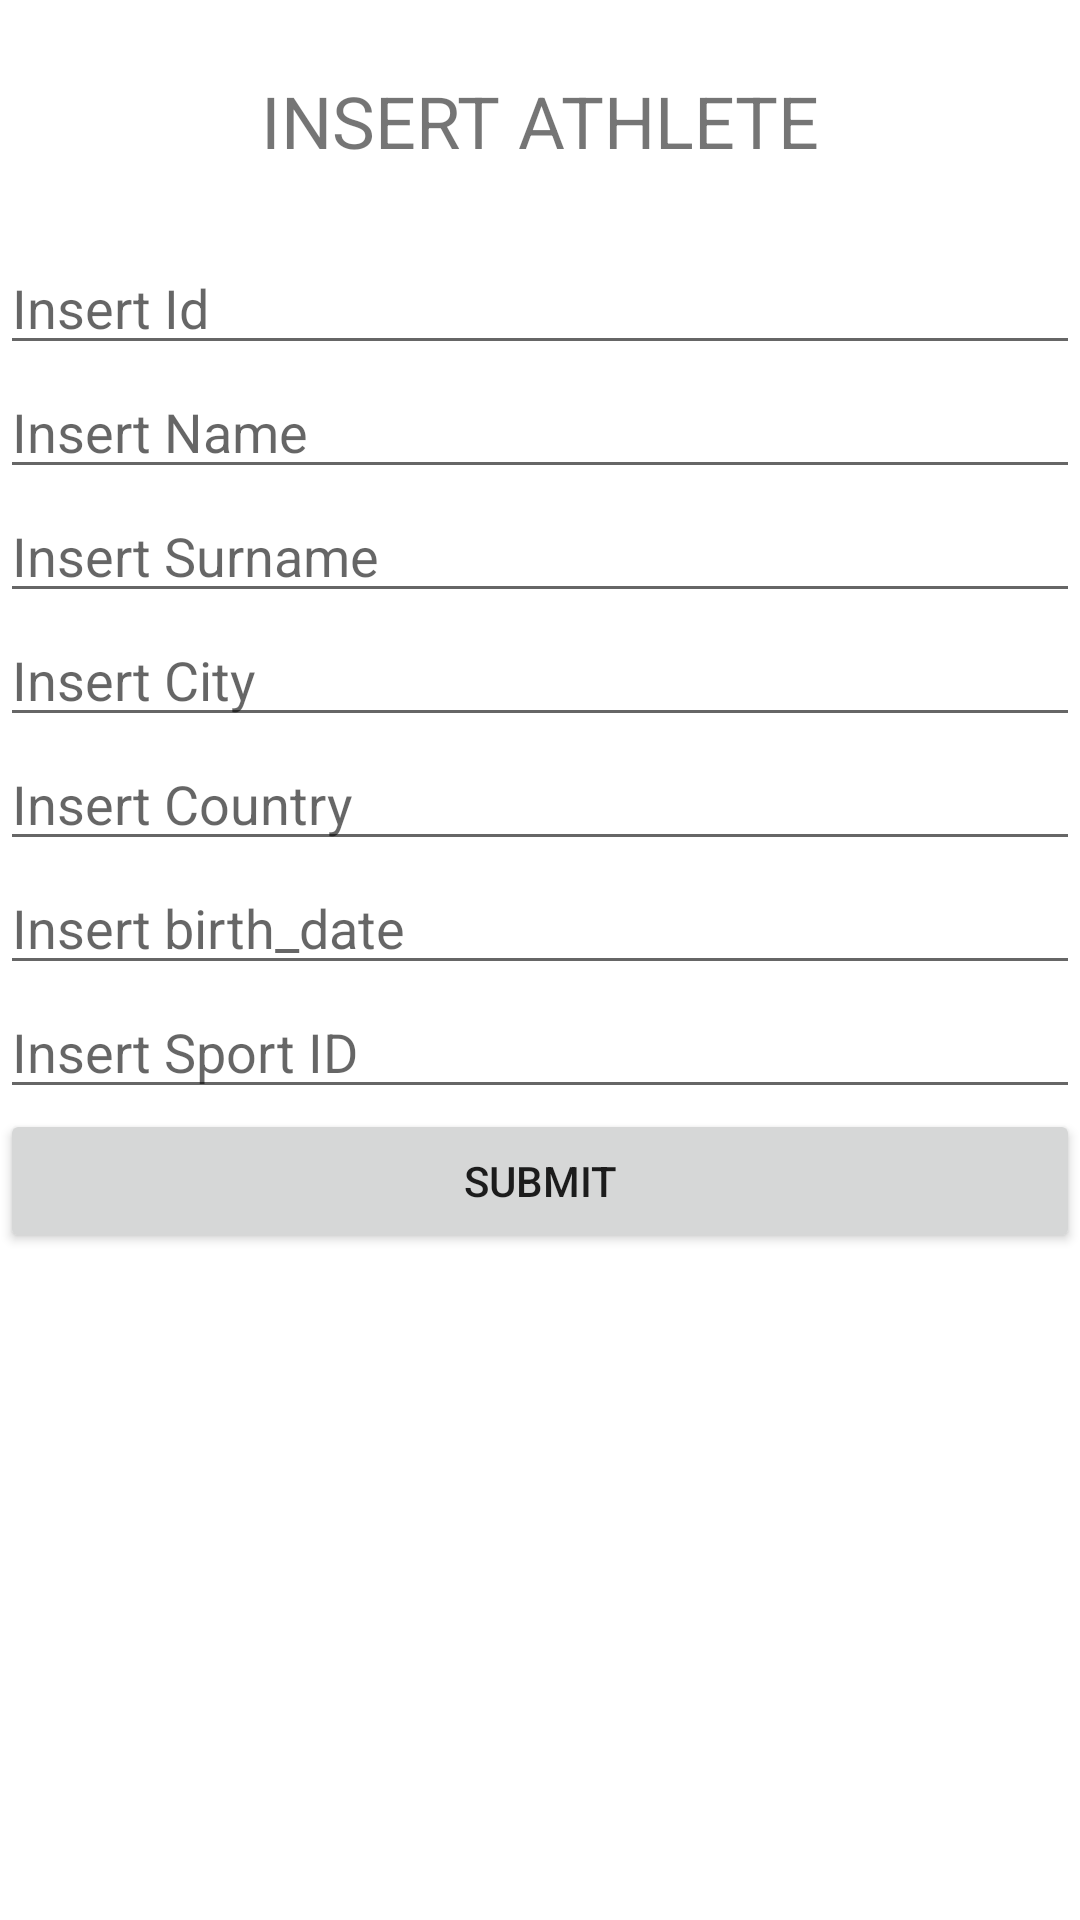

Layout XML and referenced resources for this Android screen:
<!-- AndroidManifest.xml: application theme Theme.Version10 -->
<!-- res/layout/fragment_athletes_insert.xml -->
<?xml version="1.0" encoding="utf-8"?>
<ScrollView


    xmlns:android="http://schemas.android.com/apk/res/android"
    xmlns:tools="http://schemas.android.com/tools"
    android:layout_width="match_parent"
    android:layout_height="match_parent"
    android:orientation="vertical"
    tools:context=".fragment_athletes_insert">


    <LinearLayout
        android:windowSoftInputMode="stateVisible|adjustResize"

        android:layout_width="match_parent"
        android:layout_height="match_parent"
        android:orientation="vertical">
        <TextView
            android:layout_width="match_parent"
            android:layout_height="wrap_content"
            android:text="INSERT ATHLETE"

            android:layout_gravity="center_horizontal"
            android:textAlignment="center"
            android:textSize="24dp"
            android:layout_margin="24dp"
            />


        <EditText
            android:id="@+id/athlete_id"
            android:layout_width="match_parent"
            android:layout_height="wrap_content"
            android:ems="10"
            android:hint="Insert Id"
            android:inputType="textPersonName" />



        <EditText
            android:id="@+id/athlete_name"
            android:layout_width="match_parent"
            android:layout_height="wrap_content"
            android:ems="10"
            android:hint="Insert Name"
            android:inputType="textPersonName" />

        <EditText
            android:id="@+id/athlete_surname"
            android:layout_width="match_parent"
            android:layout_height="wrap_content"
            android:ems="10"
            android:inputType="textPersonName"
            android:hint="Insert Surname"
            />

        <EditText
            android:id="@+id/athlete_city"
            android:layout_width="match_parent"
            android:layout_height="wrap_content"
            android:ems="10"
            android:inputType="textPersonName"
            android:hint="Insert City"

            />

        <EditText
            android:id="@+id/athlete_country"
            android:layout_width="match_parent"
            android:layout_height="wrap_content"
            android:ems="10"
            android:inputType="textPersonName"
            android:hint="Insert Country"/>

        <EditText
            android:id="@+id/athlete_birth_date"
            android:layout_width="match_parent"
            android:layout_height="wrap_content"
            android:ems="10"
            android:inputType="textPersonName"
            android:hint="Insert birth_date"
            />

        <EditText
            android:id="@+id/athlete_sport_id"
            android:layout_width="match_parent"
            android:layout_height="wrap_content"
            android:ems="10"
            android:inputType="textPersonName"
            android:hint="Insert Sport ID"
            />



        <Button
            android:id="@+id/submitAthlete"
            android:layout_width="match_parent"
            android:layout_height="wrap_content"
            android:text="Submit" />



    </LinearLayout>
</ScrollView>
<!-- resources referenced by this layout -->
<resources>
  <style name="Theme.Version10" parent="Theme.MaterialComponents.DayNight.NoActionBar">
          
          <item name="colorPrimary">@color/purple_500</item>
          <item name="colorPrimaryVariant">@color/purple_700</item>
          <item name="colorOnPrimary">@color/white</item>
          
          <item name="colorSecondary">@color/teal_200</item>
          <item name="colorSecondaryVariant">@color/teal_700</item>
          <item name="colorOnSecondary">@color/black</item>
          
          <item name="android:statusBarColor" tools:targetApi="l">?attr/colorPrimaryVariant</item>
          
      </style>
  <!-- not gathered from this repository: default colours our renderer supplied (Android Studio template values) -->
  <color name="purple_500">#FF6200EE</color>
  <color name="purple_700">#FF3700B3</color>
  <color name="teal_200">#FF03DAC5</color>
  <color name="teal_700">#FF018786</color>
  <color name="black">#FF000000</color>
  <color name="white">#FFFFFFFF</color>
</resources>
